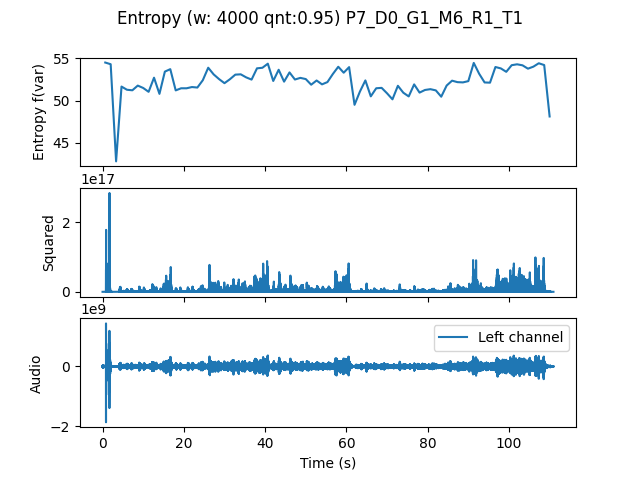

Source data for this figure (header and first rows):
, t0, var
0.0, 0.0, 54.52
1.333, 1.333, 54.32
2.667, 2.667, 42.78
4.0, 4.0, 51.66
5.333, 5.333, 51.29
6.667, 6.667, 51.22
8.0, 8.0, 51.78
9.333, 9.333, 51.5
10.67, 10.67, 51.04
12.0, 12.0, 52.72
13.33, 13.33, 50.8
14.67, 14.67, 53.44
16.0, 16.0, 53.73
17.33, 17.33, 51.21
18.67, 18.67, 51.46
20.0, 20.0, 51.46
21.33, 21.33, 51.61
22.67, 22.67, 51.55
24.0, 24.0, 52.42
25.33, 25.33, 53.9
26.67, 26.67, 53.11
28.0, 28.0, 52.55
29.33, 29.33, 52.07
30.67, 30.67, 52.53
32.0, 32.0, 53.08
33.33, 33.33, 53.12
34.67, 34.67, 52.76
36.0, 36.0, 52.49
37.33, 37.33, 53.83
38.67, 38.67, 53.9
40.0, 40.0, 54.38
41.33, 41.33, 52.33
42.67, 42.67, 53.66
44.0, 44.0, 52.25
45.33, 45.33, 53.34
46.67, 46.67, 52.5
48.0, 48.0, 52.7
49.33, 49.33, 52.56
50.67, 50.67, 51.89
52.0, 52.0, 52.39
53.33, 53.33, 51.93
54.67, 54.67, 52.2
56.0, 56.0, 53.16
57.33, 57.33, 54.02
58.67, 58.67, 53.31
60.0, 60.0, 53.97
61.33, 61.33, 49.5
62.67, 62.67, 51.08
64.0, 64.0, 52.39
65.33, 65.33, 50.5
66.67, 66.67, 51.46
68.0, 68.0, 51.51
69.33, 69.33, 50.86
70.67, 70.67, 50.15
72.0, 72.0, 51.76
73.33, 73.33, 50.94
74.67, 74.67, 50.49
76.0, 76.0, 51.92
77.33, 77.33, 50.95
78.67, 78.67, 51.26
... 23 more rows
